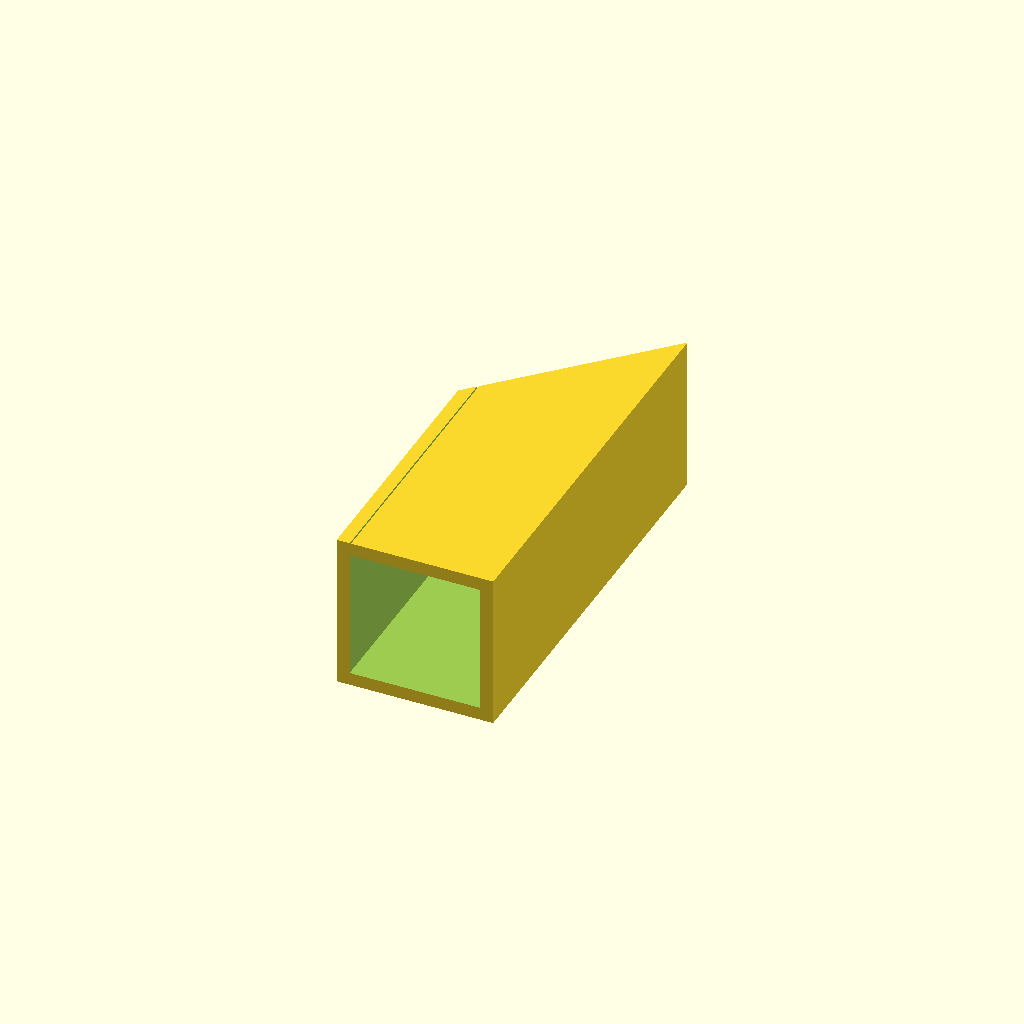
Cell 1 — every parameter at its default value.
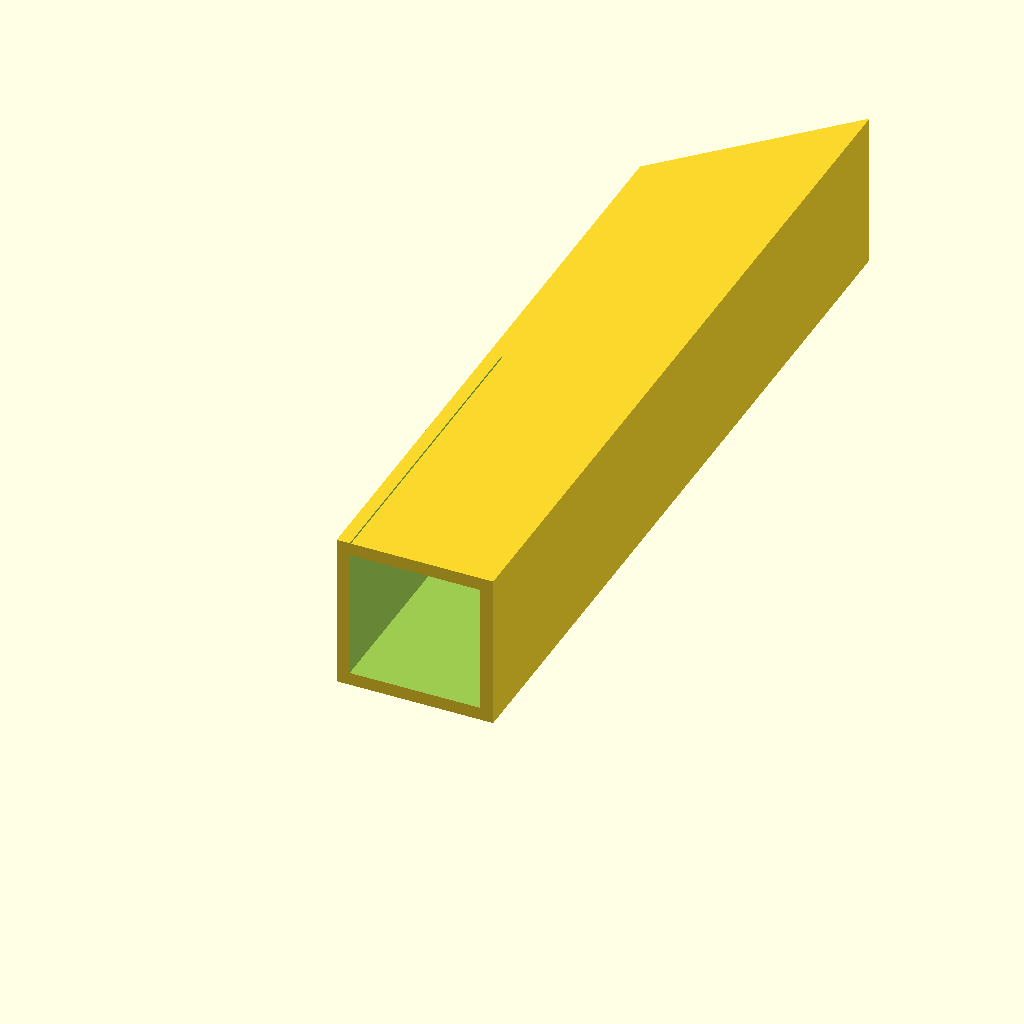
Cell 2: length = 240 (everything else at default).
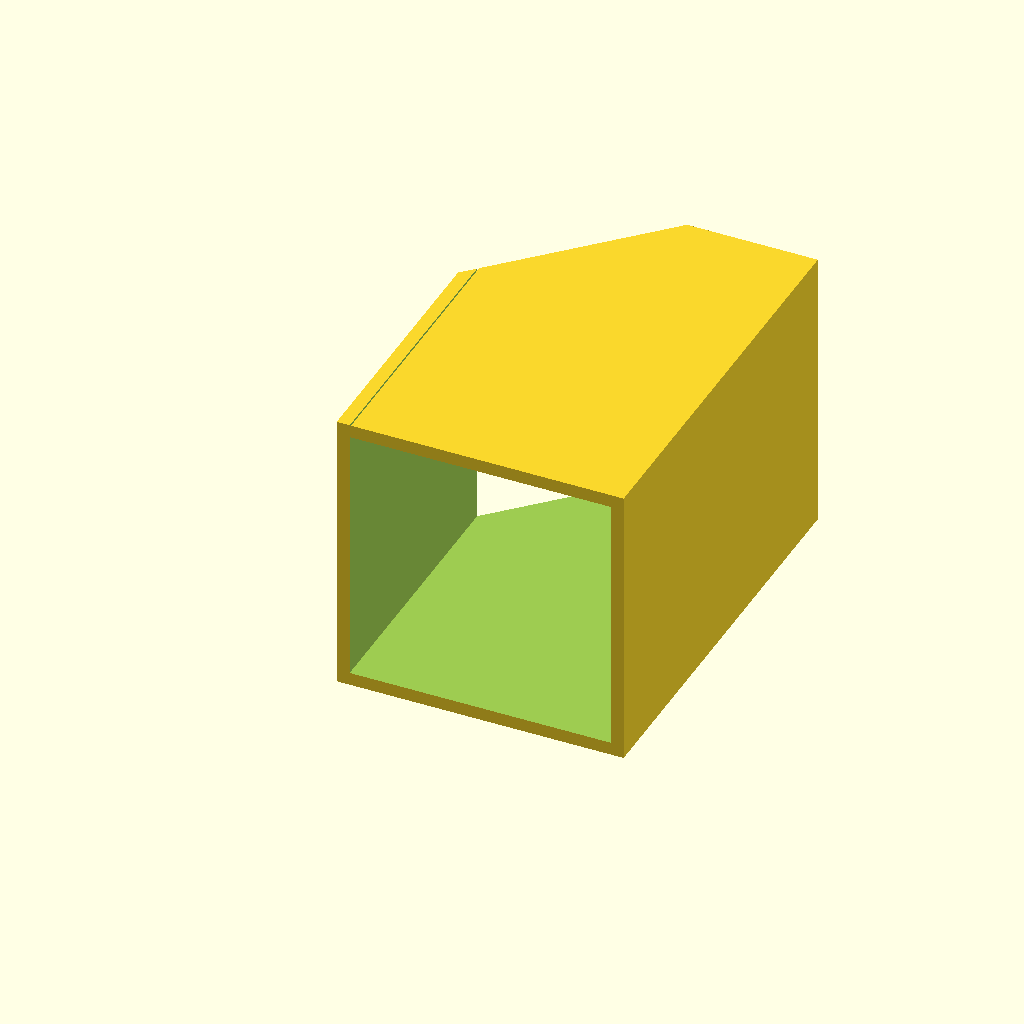
Cell 3 — depth set to 80.2, the other parameters unchanged.
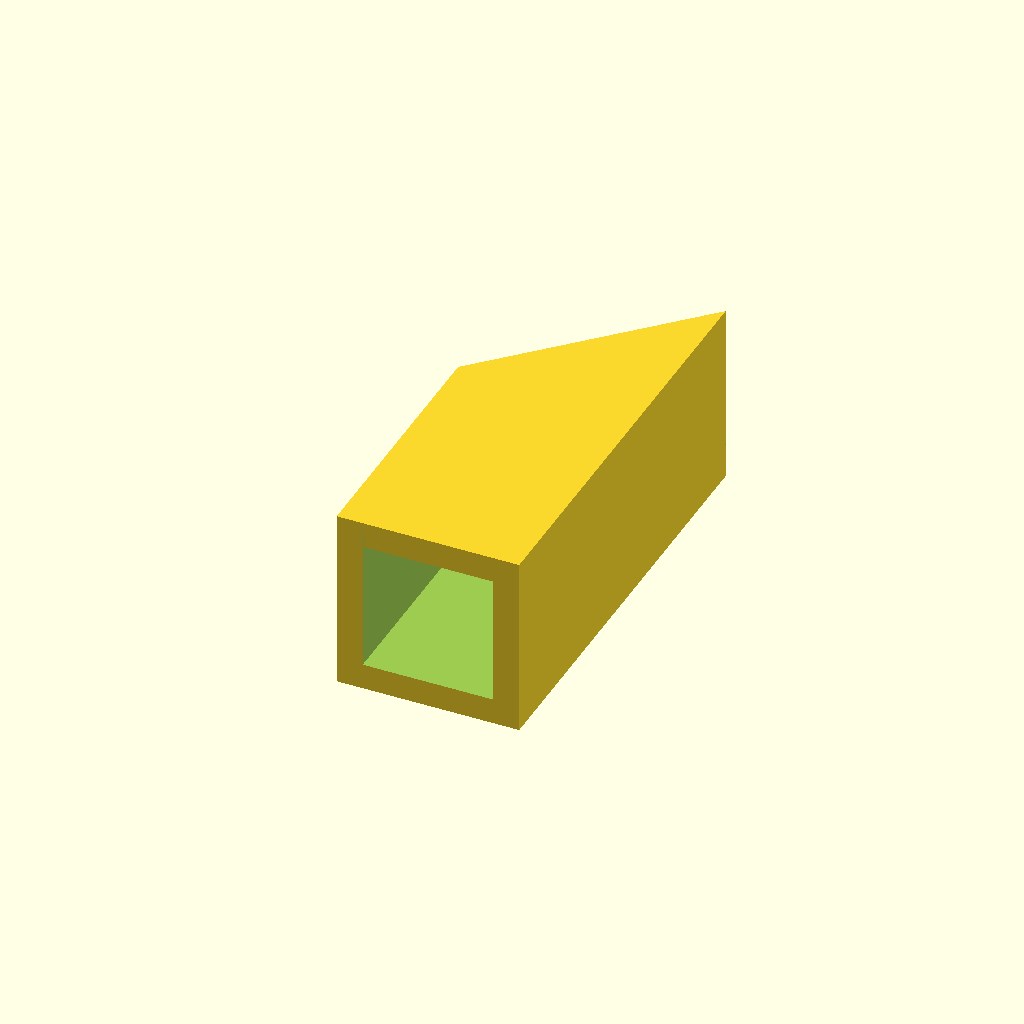
Cell 4 — wall set to 8, the other parameters unchanged.
One fixed orthographic camera (rotation 55°, 0°, 25°; colour scheme Cornfield) for every cell.
OpenSCAD source file construction/sandpaper_guide.scad:
length = 120;
depth = 40.1;

height = depth;
wall = 4;
overcut = 5;
blade_cut_width = 0.8;

difference() {
  cube([depth + wall * 2, length + wall * 2, height + wall * 2]);
  translate([wall, -wall - overcut, wall]) cube([depth, length + wall * 2 + overcut * 2, height]);

  translate([0, length - 40, -overcut])
    rotate([0, 0, 45])
      cube([depth * 2 + wall * 2 + overcut * 2, 40, height + wall * 2 + overcut * 2]);

  translate([wall, 0, wall]) cube([0.4, 0100, height + overcut]);
}
Customizer parameters (derived from the source; name, type, default, range or options):
length: number, default 120
depth: number, default 40.1
wall: number, default 4
overcut: number, default 5
blade_cut_width: number, default 0.8
